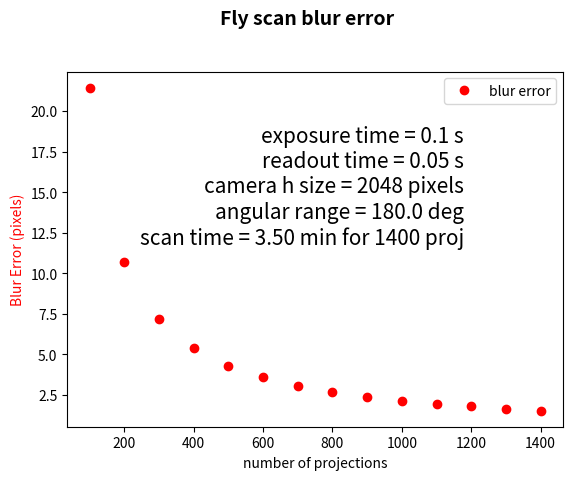

This chart was generated by the following Python code:
#!/usr/bin/env python
# -*- coding: utf-8 -*-

"""
Functions useful for fly1-scan
"""

from __future__ import print_function

import os
import numpy as np
import matplotlib.pyplot as plt

def calc_blur_error(exposure_time, readout_time, camera_size_x, angular_range, number_of_proj):
    """
    Calculate the blur error due to a rotary stage fly scan motion durng the exposure.

    Parameters
    ----------
    exposure_time: float
        Detector exposure time
    readout_time : float
        Detector read out time
    camera_size_x : int
        Detector X size
    angular_range : float
        Tomographic scan angular range
    number_of_proj : int
        Numember of projections

    Returns
    -------
    float
        Blur error in pixel. For good quality reconstruction this should be < 0.2 pixel.
    """

    angular_step = angular_range/number_of_proj
    scan_time = number_of_proj * (exposure_time + readout_time)
    rot_speed = angular_range / scan_time
    frame_rate = number_of_proj / scan_time
    blur_delta = exposure_time * rot_speed
    # blur_pixel = (camera_size_x / 2.0) - ((camera_size_x / 2.0) * np.cos(blur_delta * np.pi /180.))
    blur_pixel = (camera_size_x / 2.0) * np.sin(blur_delta * np.pi /180.)

    #print("*************************************")
    #print("Total # of proj: ", number_of_proj)
    #print("Exposure Time: ", exposure_time, "s")
    #print("Readout Time: ", readout_time, "s")
    #print("Angular Range: ", angular_range, "degrees")
    #print("Camera X size: ", camera_size_x)
    #print("*************************************")
    #print("Angular Step: ", angular_step, "degrees")   
    #print("Scan Time: ", scan_time ,"s") 
    #print("Rot Speed: ", rot_speed, "degrees/s")
    #print("Frame Rate: ", frame_rate, "fps")
    #print("Blur: ", blur_pixel, "pixels")
    #print("*************************************")
    return blur_pixel, rot_speed, scan_time

def set_acquisition(blur_pixel, exposure_time, readout_time, camera_size_x, angular_range, number_of_proj):

    """
    Calculate frame rate and rotation speed for a desired blur error t

    Parameters
    ----------
    blur_pixel : float
        Desired blur error. For good quality reconstruction this should be < 0.2 pixel.
    exposure_time: float
        Detector exposure time
    readout_time : float
        Detector read out time
    camera_size_x : int
        Detector X size
    angular_range : float
        Tomographic scan angular range
    number_of_proj : int
        Numember of projections

    Returns
    -------
    float
        frame_rate, rot_speed
    """

    delta_blur  = np.arccos(((camera_size_x / 2.0) - blur_pixel) / (camera_size_x / 2.0)) * 180.0 / np.pi
    rot_speed = delta_blur  / exposure_time

    scan_time = angular_range / rot_speed
    frame_rate = number_of_proj / scan_time
    print("*************************************")
    print("Total # of proj: ", number_of_proj)
    print("Exposure Time: ", exposure_time, "s")
    print("Readout Time: ", readout_time, "s")
    print("Angular Range: ", angular_range, "degrees")
    print("Camera X size: ", camera_size_x)
    print("Blur Error: ", blur_pixel, "pixels")
    print("*************************************")
    print("Rot Speed: : ", rot_speed, "degrees/s")
    print("Scan Time:: ", scan_time, "s")
    print("Frame Rate: ", frame_rate, "fps")
    print("*************************************")
  
    return frame_rate, rot_speed

def plot2():

    exposure_time          = 0.1             # s
    readout_time           = 0.05            # s
    camera_size_x          = 4096            # pixel
    angular_range          = 180.0           # deg
    number_of_proj         = 6000

    x = []    
    y1 = []
    y2 = []  
    y3 = []  

    for number_of_proj in range(100, number_of_proj, 100):
        b_err, rot_speed, scan_time = calc_blur_error(exposure_time, readout_time, camera_size_x, angular_range, number_of_proj)
        x.append(number_of_proj)
        y1.append(b_err)
        y2.append(rot_speed)
        y3.append(scan_time)
    

    fig = plt.figure()
    fig.suptitle('Fly scan blur error', fontsize=14, fontweight='bold')
    fig.subplots_adjust(top=0.85)

    ax = fig.add_subplot(111)
    ax.set_xlabel('number of projections')
    ax.set_ylabel('Blur Error (pixels)', color='red')
    ax.plot(x, y1, 'o', color='red', label="blur error")
    ax.legend(bbox_to_anchor=(0., 1.02, 1., .102), loc=3, ncol=2, mode="expand", borderaxespad=0.)
    plt.legend()

    scan_time_str = "%4.2f" % (scan_time/60)
    label = 'exposure time = ' + str(exposure_time) + ' s' + '\nreadout time = ' + str(readout_time) + \
            ' s' + '\ncamera h size = ' + str(camera_size_x) + ' pixels' + '\nangular range = ' + \
            str(angular_range) + ' deg' + '\nscan time = ' + scan_time_str + ' min for ' + \
            str(number_of_proj) + ' proj'

    ax.text(0.8, 0.5, label,
            verticalalignment='bottom', horizontalalignment='right',
            transform=ax.transAxes,
            color='black', fontsize=15)



    ax1 = fig.add_subplot(111, sharex=ax, frameon=False)
    ax1.yaxis.tick_right()
    ax1.yaxis.set_label_position("right")
    ax1.set_ylabel('Rotation Speed (deg/s)', color='green')

    ax1.plot(x, y2, 'o', color='green', label="rotation speed")

    plt.legend(bbox_to_anchor=(0., 1.02, 1., .102), loc=3, ncol=2, mode="expand", borderaxespad=0.)
    plt.show()

    
if __name__ == '__main__':

    exposure_time          = 0.1             # s
    readout_time           = 0.05            # s
    camera_size_x          = 2048            # pixel
    angular_range          = 180.0           # deg
    number_of_proj         = 1500

    x = []    
    y1 = []
    y2 = []  
    y3 = []  

    for number_of_proj in range(100, number_of_proj, 100):
        b_err, rot_speed, scan_time = calc_blur_error(exposure_time, readout_time, camera_size_x, angular_range, number_of_proj)
        x.append(number_of_proj)
        y1.append(b_err)
        y2.append(rot_speed)
    

    fig = plt.figure()
    fig.suptitle('Fly scan blur error', fontsize=14, fontweight='bold')
    fig.subplots_adjust(top=0.85)

    ax = fig.add_subplot(111)
    ax.set_xlabel('number of projections')
    ax.set_ylabel('Blur Error (pixels)', color='red')
    ax.plot(x, y1, 'o', color='red', label="blur error")
    ax.legend(bbox_to_anchor=(0., 1.02, 1., .102), loc=3, ncol=2, mode="expand", borderaxespad=0.)
    plt.legend()

    scan_time_str = "%4.2f" % (scan_time/60)
    label = 'exposure time = ' + str(exposure_time) + ' s' + '\nreadout time = ' + str(readout_time) + \
            ' s' + '\ncamera h size = ' + str(camera_size_x) + ' pixels' + '\nangular range = ' + \
            str(angular_range) + ' deg' + '\nscan time = ' + scan_time_str + ' min for ' + \
            str(number_of_proj) + ' proj'

    ax.text(0.8, 0.5, label,
            verticalalignment='bottom', horizontalalignment='right',
            transform=ax.transAxes,
            color='black', fontsize=15)



    # ax1 = fig.add_subplot(111, sharex=ax, frameon=False)
    # ax1.yaxis.tick_right()
    # ax1.yaxis.set_label_position("right")
    # ax1.set_ylabel('Rotation Speed (deg/s)', color='green')
    # ax1.set_yscale("log")
    # ax1.plot(x, y2, 'o', color='green', label="rotation speed")

    # plt.legend(bbox_to_anchor=(0., 1.02, 1., .102), loc=3, ncol=2, mode="expand", borderaxespad=0.)
    plt.show()

    
    
    
    
    
